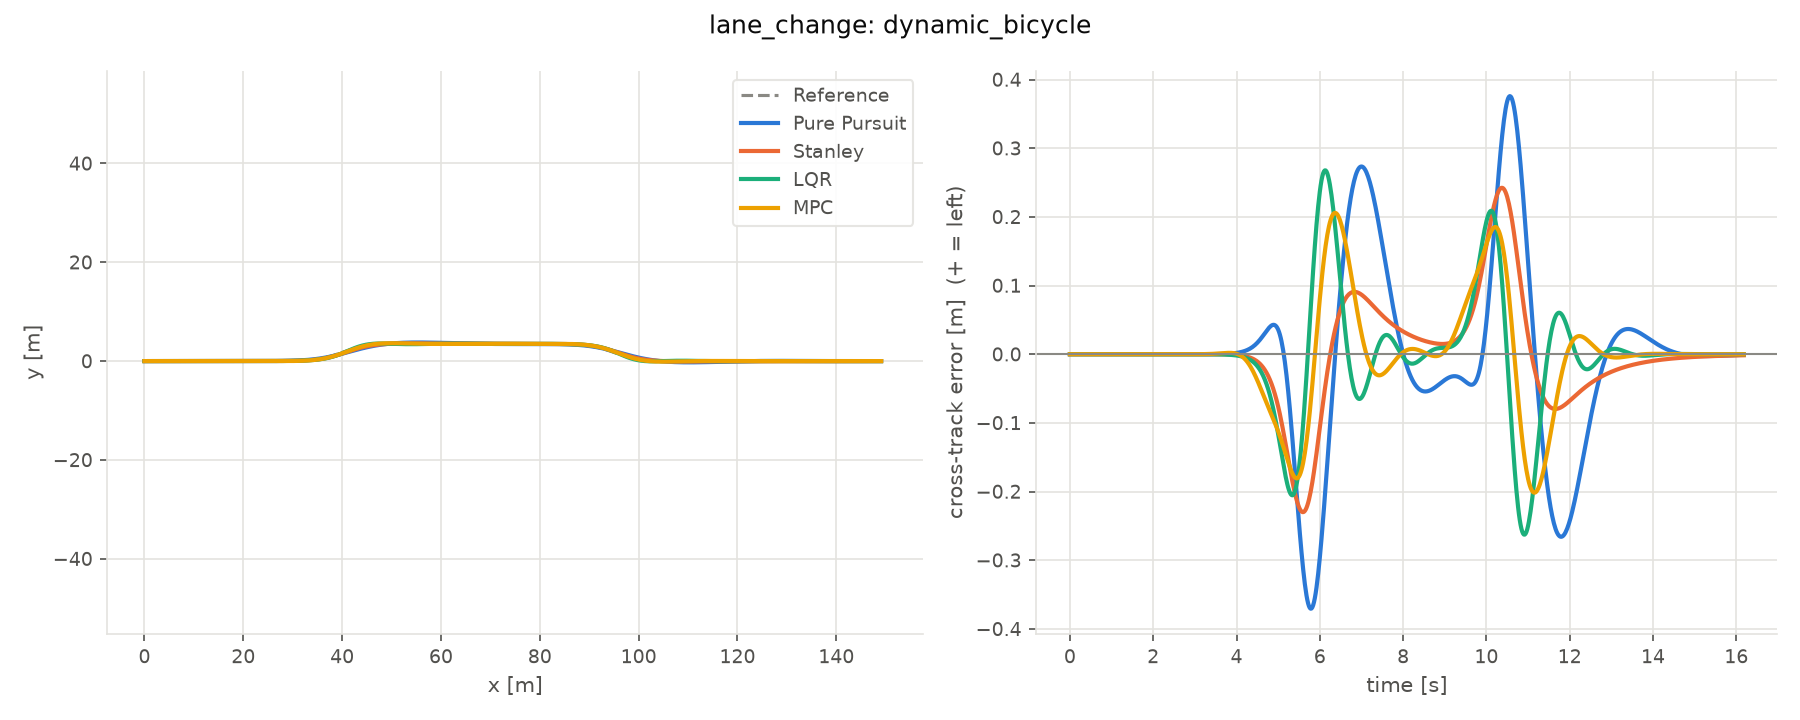

Source data for this figure (header and first rows):
controller, vehicle, path, status, time_s, rms_cte, max_cte, rms_heading_err, rms_speed_err, mean_abs_steer_rate, mean_compute_ms, p95_compute_ms, max_compute_ms
pure_pursuit, dynamic_bicycle, lane_change, finished, 16.16, 0.1285, 0.3758, 0.03469, 4.764, 0.04101, 0.01115, 0.01186, 0.03283
stanley, dynamic_bicycle, lane_change, finished, 16.18, 0.07383, 0.2423, 0.02285, 4.76, 0.06425, 0.01085, 0.01125, 0.02275
lqr, dynamic_bicycle, lane_change, finished, 16.18, 0.08148, 0.2677, 0.03631, 4.753, 0.1223, 0.03747, 0.1668, 0.5255
mpc, dynamic_bicycle, lane_change, finished, 16.18, 0.07525, 0.2058, 0.02813, 4.758, 0.07929, 0.1771, 0.1906, 0.2696
